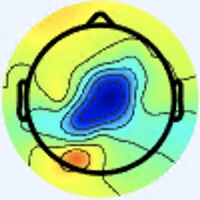

Source data for this figure (header and first rows):
[238 245 255], [238 245 255], [238 245 255], [238 245 255], [238 245 255], [238 245 255], [238 245 255], [238 245 255], [238 245 255], [238 245 255], [238 245 255], [238 245 255], [238 245 255], [238 245 255], [238 245 255], [238 245 255], [238 245 255], [238 245 255], [238 245 255], [238 245 255], [238 245 255], [238 245 255], [238 245 255], [238 245 255]
[238 245 255], [238 245 255], [238 245 255], [238 245 255], [238 245 255], [238 245 255], [238 245 255], [238 245 255], [238 245 255], [238 245 255], [238 245 255], [238 245 255], [238 245 255], [238 245 255], [238 245 255], [238 245 255], [238 245 255], [238 245 255], [238 245 255], [238 245 255], [238 245 255], [238 245 255], [238 245 255], [238 245 255]
[238 245 255], [238 245 255], [238 245 255], [238 245 255], [238 245 255], [238 245 255], [238 245 255], [238 245 255], [238 245 255], [238 245 255], [238 245 255], [238 245 255], [238 245 255], [238 245 255], [238 245 255], [238 245 255], [238 245 255], [238 245 255], [238 245 255], [238 245 255], [238 245 255], [238 245 255], [238 245 255], [238 245 255]
[238 245 255], [238 245 255], [238 245 255], [238 245 255], [238 245 255], [238 245 255], [238 245 255], [238 245 255], [238 245 255], [238 245 255], [238 245 255], [238 245 255], [238 245 255], [238 245 255], [238 245 255], [238 245 255], [238 245 255], [238 245 255], [238 245 255], [238 245 255], [238 245 255], [238 245 255], [238 245 255], [238 245 255]
[238 245 255], [238 245 255], [238 245 255], [238 245 255], [238 245 255], [238 245 255], [238 245 255], [238 245 255], [238 245 255], [238 245 255], [238 245 255], [238 245 255], [238 245 255], [238 245 255], [238 245 255], [238 245 255], [238 245 255], [238 245 255], [238 245 255], [238 245 255], [238 245 255], [238 245 255], [238 245 255], [238 245 255]
[238 245 255], [238 245 255], [238 245 255], [238 245 255], [238 245 255], [238 245 255], [238 245 255], [238 245 255], [238 245 255], [238 245 255], [238 245 255], [238 245 255], [238 245 255], [238 245 255], [238 245 255], [238 245 255], [238 245 255], [238 245 255], [238 245 255], [238 245 255], [238 245 255], [238 245 255], [238 245 255], [238 245 255]
[238 245 255], [238 245 255], [238 245 255], [238 245 255], [238 245 255], [238 245 255], [238 245 255], [238 245 255], [238 245 255], [238 245 255], [238 245 255], [238 245 255], [238 245 255], [238 245 255], [238 245 255], [238 245 255], [238 245 255], [238 245 255], [238 245 255], [238 245 255], [238 245 255], [238 245 255], [238 245 255], [238 245 255]
[238 245 255], [238 245 255], [238 245 255], [238 245 255], [238 245 255], [238 245 255], [238 245 255], [238 245 255], [238 245 255], [238 245 255], [238 245 255], [238 245 255], [238 245 255], [238 245 255], [238 245 255], [238 245 255], [238 245 255], [238 245 255], [238 245 255], [238 245 255], [238 245 255], [238 245 255], [238 245 255], [238 245 255]
[238 245 255], [238 245 255], [238 245 255], [238 245 255], [238 245 255], [238 245 255], [238 245 255], [238 245 255], [238 245 255], [238 245 255], [238 245 255], [238 245 255], [238 245 255], [238 245 255], [238 245 255], [238 245 255], [238 245 255], [238 245 255], [238 245 255], [238 245 255], [238 245 255], [238 245 255], [238 245 255], [238 245 255]
[238 245 255], [238 245 255], [238 245 255], [238 245 255], [238 245 255], [238 245 255], [238 245 255], [238 245 255], [238 245 255], [238 245 255], [238 245 255], [238 245 255], [238 245 255], [238 245 255], [238 245 255], [238 245 255], [238 245 255], [238 245 255], [238 245 255], [238 245 255], [238 245 255], [238 245 255], [238 245 255], [238 245 255]
[238 245 255], [238 245 255], [238 245 255], [238 245 255], [238 245 255], [238 245 255], [238 245 255], [238 245 255], [238 245 255], [238 245 255], [238 245 255], [238 245 255], [238 245 255], [238 245 255], [238 245 255], [238 245 255], [238 245 255], [238 245 255], [238 245 255], [238 245 255], [238 245 255], [238 245 255], [238 245 255], [238 245 255]
[238 245 255], [238 245 255], [238 245 255], [238 245 255], [238 245 255], [238 245 255], [238 245 255], [238 245 255], [238 245 255], [238 245 255], [238 245 255], [238 245 255], [238 245 255], [238 245 255], [238 245 255], [238 245 255], [238 245 255], [238 245 255], [238 245 255], [238 245 255], [238 245 255], [238 245 255], [238 245 255], [238 245 255]
[238 245 255], [238 245 255], [238 245 255], [238 245 255], [238 245 255], [238 245 255], [238 245 255], [238 245 255], [238 245 255], [238 245 255], [238 245 255], [238 245 255], [238 245 255], [238 245 255], [238 245 255], [238 245 255], [238 245 255], [238 245 255], [238 245 255], [238 245 255], [237 244 254], [237 244 254], [237 244 254], [237 244 254]
[238 245 255], [238 245 255], [238 245 255], [238 245 255], [238 245 255], [238 245 255], [238 245 255], [238 245 255], [238 245 255], [238 245 255], [238 245 255], [238 245 255], [238 245 255], [238 245 255], [238 245 255], [238 245 255], [238 245 255], [238 245 255], [237 244 254], [237 244 254], [237 244 254], [237 244 254], [237 244 254], [237 244 254]
[238 245 255], [238 245 255], [238 245 255], [238 245 255], [238 245 255], [238 245 255], [238 245 255], [238 245 255], [238 245 255], [238 245 255], [238 245 255], [238 245 255], [238 245 255], [238 245 255], [238 245 255], [238 245 255], [237 244 254], [237 244 254], [237 244 254], [237 244 254], [237 244 254], [237 244 254], [237 244 254], [237 244 254]
[238 245 255], [238 245 255], [238 245 255], [238 245 255], [238 245 255], [238 245 255], [238 245 255], [238 245 255], [238 245 255], [238 245 255], [238 245 255], [238 245 255], [238 245 255], [238 245 255], [238 245 255], [238 245 255], [237 244 254], [237 244 254], [237 244 254], [237 244 254], [237 244 254], [237 244 254], [237 244 252], [237 244 252]
[238 245 255], [238 245 255], [238 245 255], [238 245 255], [238 245 255], [238 245 255], [238 245 255], [238 245 255], [238 245 255], [238 245 255], [238 245 255], [238 245 255], [238 245 255], [238 245 255], [238 245 255], [238 245 255], [239 243 255], [239 243 255], [237 243 255], [237 243 255], [237 244 254], [237 244 252], [237 244 250], [237 244 250]
[238 245 255], [238 245 255], [238 245 255], [238 245 255], [238 245 255], [238 245 255], [238 245 255], [238 245 255], [238 245 255], [238 245 255], [238 245 255], [238 245 255], [238 245 255], [238 245 255], [238 245 255], [238 245 255], [239 243 254], [239 243 254], [237 243 255], [237 243 255], [237 244 254], [237 244 252], [237 244 250], [237 244 250]
[238 245 255], [238 245 255], [238 245 255], [238 245 255], [238 245 255], [238 245 255], [238 245 255], [238 245 255], [238 245 255], [238 245 255], [238 245 255], [238 245 255], [238 245 255], [238 245 255], [238 245 255], [238 245 255], [237 244 252], [237 244 252], [237 244 254], [237 244 254], [237 244 252], [237 244 252], [237 244 252], [237 244 252]
[238 245 255], [238 245 255], [238 245 255], [238 245 255], [238 245 255], [238 245 255], [238 245 255], [238 245 255], [238 245 255], [238 245 255], [238 245 255], [238 245 255], [238 245 255], [238 245 255], [238 245 255], [238 245 255], [237 244 252], [237 244 252], [237 244 252], [237 244 252], [237 244 254], [237 244 254], [237 244 254], [237 244 254]
[238 245 255], [238 245 255], [238 245 255], [238 245 255], [238 245 255], [238 245 255], [238 245 255], [238 245 255], [238 245 255], [238 245 255], [238 245 255], [238 245 255], [238 245 255], [238 245 255], [238 245 255], [238 245 255], [236 244 255], [236 244 255], [237 243 255], [237 244 254], [237 243 255], [237 243 255], [239 243 255], [239 243 255]
[238 245 255], [238 245 255], [238 245 255], [238 245 255], [238 245 255], [238 245 255], [238 245 255], [238 245 255], [238 245 255], [238 245 255], [238 245 255], [238 245 255], [238 245 255], [238 245 255], [238 245 255], [238 245 255], [237 245 255], [237 245 255], [238 244 255], [237 244 254], [237 243 255], [237 243 255], [239 242 255], [239 242 255]
[238 245 255], [238 245 255], [238 245 255], [238 245 255], [238 245 255], [238 245 255], [238 245 255], [238 245 255], [238 245 255], [238 245 255], [238 245 255], [238 245 255], [238 245 255], [238 245 255], [238 245 255], [238 245 255], [237 246 255], [237 246 255], [238 245 253], [238 245 253], [240 244 255], [239 243 255], [239 242 255], [239 242 255]
[238 245 255], [238 245 255], [238 245 255], [238 245 255], [238 245 255], [238 245 255], [238 245 255], [238 245 255], [238 245 255], [238 245 255], [238 245 255], [238 245 255], [238 245 255], [238 245 255], [238 245 255], [238 245 255], [237 246 253], [237 246 251], [238 245 251], [238 245 251], [240 244 255], [240 244 255], [239 242 255], [239 242 255]
[238 245 255], [238 245 255], [238 245 255], [238 245 255], [238 245 255], [238 245 255], [238 245 255], [238 245 255], [238 245 255], [238 245 255], [238 245 255], [238 245 255], [238 245 255], [238 245 255], [238 245 255], [238 245 253], [238 245 251], [238 246 249], [240 245 249], [240 245 251], [239 243 254], [239 243 255], [237 243 255], [237 243 255]
[238 245 255], [238 245 255], [238 245 255], [238 245 255], [238 245 255], [238 245 255], [238 245 255], [238 245 255], [238 245 255], [238 245 255], [238 245 255], [238 245 255], [238 245 255], [238 245 255], [238 245 255], [238 245 253], [238 245 253], [238 245 251], [240 245 249], [240 245 251], [240 244 255], [238 244 255], [238 244 255], [237 246 255]
[238 245 255], [238 245 255], [238 245 255], [238 245 255], [238 245 255], [238 245 255], [238 245 255], [238 245 255], [238 245 255], [238 245 255], [238 245 255], [238 245 255], [238 245 253], [238 245 253], [238 245 253], [238 245 255], [238 244 255], [238 244 255], [238 245 253], [238 245 253], [238 245 255], [238 244 255], [238 245 255], [238 247 254]
[238 245 255], [238 245 255], [238 245 255], [238 245 255], [238 245 255], [237 244 254], [237 244 254], [237 244 254], [238 245 255], [238 245 255], [238 245 255], [238 245 255], [238 245 253], [238 245 253], [238 245 253], [238 245 255], [238 244 255], [238 244 255], [238 245 253], [238 245 253], [239 246 255], [238 247 255], [238 247 254], [238 249 253]
[238 245 255], [238 245 255], [238 245 255], [237 244 254], [237 244 254], [237 244 254], [237 244 254], [237 244 254], [237 244 254], [238 245 255], [238 245 253], [238 245 253], [238 245 253], [238 245 253], [238 245 253], [238 245 253], [237 246 255], [237 246 255], [238 245 251], [238 246 249], [238 247 252], [238 247 252], [239 248 253], [238 249 251]
[238 245 255], [238 245 255], [237 244 254], [237 244 254], [237 244 254], [237 244 254], [237 244 254], [237 244 254], [237 244 254], [237 244 254], [237 244 252], [238 245 253], [238 245 253], [238 245 253], [238 245 253], [238 245 253], [237 246 255], [237 246 253], [238 246 249], [238 246 248], [238 248 250], [238 247 252], [238 249 253], [238 249 253]
[238 245 255], [237 244 254], [237 244 254], [237 244 254], [236 243 253], [236 243 253], [237 244 254], [237 244 254], [237 244 254], [237 244 254], [237 244 252], [237 244 252], [237 244 252], [238 245 253], [238 245 253], [237 244 252], [237 246 253], [236 247 251], [237 247 249], [237 247 249], [238 247 252], [238 247 254], [238 248 255], [236 249 255]
[237 244 254], [237 244 254], [237 244 254], [236 243 253], [236 243 253], [236 243 253], [237 244 254], [237 244 254], [236 243 253], [237 244 254], [237 244 252], [237 244 252], [237 244 252], [237 244 252], [237 244 252], [237 244 252], [237 246 253], [237 246 251], [237 247 249], [237 247 249], [236 247 251], [237 248 254], [237 247 255], [238 248 255]
[237 243 255], [237 243 255], [237 243 255], [236 242 254], [236 242 254], [236 242 254], [236 243 253], [236 243 253], [237 244 254], [237 244 254], [237 244 252], [237 244 252], [237 244 252], [237 244 252], [237 244 250], [238 245 251], [238 245 251], [237 247 249], [238 247 252], [238 249 251], [236 250 253], [236 250 253], [238 249 253], [238 247 252]
[237 243 255], [237 243 255], [237 243 255], [236 242 254], [236 242 254], [236 242 254], [236 243 253], [236 243 253], [237 244 254], [237 244 254], [237 244 252], [237 244 252], [237 244 252], [237 244 252], [238 245 251], [238 245 251], [238 246 249], [238 246 249], [237 246 251], [237 248 252], [236 250 253], [235 249 250], [237 246 251], [239 244 248]
[237 243 255], [237 243 255], [237 243 255], [236 242 254], [236 242 254], [236 242 254], [236 243 253], [236 243 253], [237 244 254], [237 244 254], [237 244 254], [237 244 254], [237 244 252], [238 245 253], [238 245 253], [238 245 251], [239 247 250], [238 246 249], [238 247 254], [238 247 254], [238 249 255], [238 247 252], [239 243 252], [240 241 243]
[237 243 255], [237 243 255], [237 243 255], [236 242 254], [236 242 254], [236 242 254], [236 243 253], [236 243 253], [237 244 254], [237 244 254], [237 244 254], [237 244 254], [237 244 252], [238 245 253], [238 245 253], [239 246 252], [240 248 251], [240 248 251], [239 248 253], [239 248 255], [241 248 255], [241 246 252], [240 244 247], [241 241 229]
[237 244 254], [237 244 254], [237 244 254], [236 243 253], [236 243 253], [236 243 253], [236 243 253], [236 243 253], [237 244 254], [237 244 254], [237 244 254], [237 244 254], [238 245 255], [238 245 255], [239 246 254], [239 246 252], [240 250 252], [240 250 251], [241 249 251], [241 249 251], [243 248 254], [242 246 249], [243 242 237], [244 244 208]
[237 244 254], [237 244 254], [237 244 254], [237 244 254], [237 244 254], [237 244 254], [237 244 254], [237 244 254], [237 244 254], [237 244 254], [237 244 254], [237 244 254], [238 245 255], [238 245 255], [239 246 254], [239 246 254], [239 248 253], [240 249 254], [241 249 252], [243 248 254], [241 244 253], [242 242 240], [244 243 215], [245 246 178]
[237 244 254], [237 244 254], [237 244 254], [237 244 254], [237 244 254], [237 244 254], [237 244 254], [237 244 254], [237 244 254], [237 244 254], [237 244 254], [237 244 254], [237 244 254], [238 245 255], [238 245 255], [239 246 255], [237 246 255], [238 246 255], [240 246 255], [240 243 255], [239 238 254], [240 238 226], [242 242 178], [244 248 138]
[237 244 254], [237 244 254], [237 244 254], [237 244 254], [237 244 254], [237 244 254], [237 244 254], [237 244 254], [237 244 254], [237 244 254], [237 244 254], [237 244 254], [237 244 254], [238 245 255], [238 245 255], [238 247 255], [235 245 255], [236 246 255], [238 244 255], [238 241 250], [236 237 231], [236 237 195], [239 244 144], [242 249 111]
[238 245 253], [238 245 253], [237 244 252], [237 244 252], [237 244 254], [237 244 254], [237 244 254], [237 244 254], [237 244 254], [237 244 254], [238 245 255], [238 245 255], [238 245 255], [239 246 255], [238 245 255], [235 244 253], [233 243 253], [233 243 252], [240 247 253], [242 249 231], [236 244 185], [234 241 145], [236 247 109], [241 248  92]
[238 245 253], [238 245 253], [237 244 252], [237 244 252], [237 244 254], [237 244 254], [237 244 254], [237 244 254], [237 244 254], [238 245 255], [238 245 255], [238 245 255], [238 245 255], [239 246 255], [237 244 254], [235 242 252], [231 241 250], [232 243 247], [241 247 245], [244 251 217], [238 249 157], [234 247 115], [238 249  93], [241 249  84]
[238 245 253], [238 245 253], [238 245 253], [238 245 253], [237 244 252], [238 245 253], [238 245 255], [238 245 255], [238 245 255], [238 245 255], [238 245 253], [238 245 253], [238 245 253], [238 245 253], [239 243 252], [234 241 249], [231 241 243], [231 241 240], [239 244 237], [242 249 205], [236 249 141], [234 248 101], [238 249  93], [239 249  88]
[238 245 253], [238 245 253], [238 245 253], [238 245 253], [238 245 253], [238 245 253], [238 245 255], [238 245 255], [238 245 255], [238 245 255], [238 245 253], [238 245 253], [238 245 253], [238 245 253], [238 242 251], [235 240 244], [233 242 239], [233 242 225], [236 243 209], [236 246 175], [233 248 121], [234 249  94], [238 249  93], [240 250  91]
[238 245 253], [238 245 253], [238 245 253], [238 245 253], [238 245 253], [238 245 253], [239 246 254], [239 246 254], [239 246 254], [239 246 254], [239 246 254], [238 245 253], [241 245 254], [240 244 253], [237 242 248], [234 240 240], [235 243 232], [231 242 202], [231 245 160], [232 247 128], [233 248 103], [234 250  91], [238 250  92], [238 250  92]
[238 245 253], [238 245 253], [239 246 254], [239 246 254], [239 246 254], [239 246 254], [239 246 254], [239 246 254], [239 246 254], [239 246 254], [239 246 254], [238 245 253], [241 245 254], [240 244 253], [237 242 248], [233 240 233], [233 242 215], [231 243 177], [229 247 127], [230 250  99], [234 251  93], [235 251  90], [235 249  91], [236 248  90]
[239 246 252], [239 246 252], [239 246 254], [239 246 254], [239 246 254], [239 246 254], [239 246 254], [239 246 254], [239 246 254], [239 246 254], [241 246 252], [241 246 252], [241 246 252], [240 245 251], [236 241 247], [233 239 225], [232 242 190], [231 246 151], [231 249 111], [231 252  89], [234 252  88], [235 252  88], [235 250  89], [234 248  90]
[239 246 255], [239 246 254], [239 246 252], [239 246 252], [239 246 252], [239 246 254], [239 246 254], [239 246 254], [239 246 254], [239 246 252], [241 246 252], [241 245 254], [241 245 254], [240 245 251], [236 241 245], [233 241 217], [231 243 167], [232 250 132], [232 252 103], [231 252  85], [233 252  85], [234 251  85], [234 250  89], [234 250  89]
[239 245 255], [239 245 255], [240 247 253], [240 248 250], [242 247 251], [242 247 253], [242 246 255], [242 246 255], [239 246 252], [240 248 251], [239 246 254], [241 245 255], [242 246 255], [241 244 253], [236 240 239], [235 243 206], [231 245 148], [231 249 115], [230 250  99], [231 251  91], [231 252  87], [231 249  85], [231 249  85], [231 249  85]
[239 245 255], [239 245 255], [239 246 252], [240 248 250], [242 247 251], [242 247 253], [242 246 255], [242 246 255], [239 247 250], [240 247 253], [238 245 253], [237 244 254], [241 245 255], [240 244 247], [236 240 223], [232 243 185], [229 246 132], [230 250 103], [229 250  97], [230 252  92], [229 251  88], [229 250  85], [228 249  84], [229 250  85]
[239 246 255], [239 246 255], [239 246 254], [239 246 252], [241 246 252], [241 246 252], [239 246 252], [240 247 253], [240 247 253], [240 247 255], [237 244 254], [236 243 251], [239 244 248], [237 245 230], [230 242 196], [227 242 157], [227 247 116], [227 251  95], [227 251  91], [227 252  88], [226 251  87], [227 250  84], [227 249  86], [228 250  87]
[238 245 253], [239 246 254], [239 246 255], [239 246 254], [241 245 254], [241 246 252], [239 246 252], [239 246 252], [241 248 254], [239 246 254], [236 243 251], [235 243 245], [238 246 235], [235 247 211], [227 243 168], [220 242 133], [225 248 108], [226 251  95], [227 253  92], [226 252  90], [224 251  86], [224 249  85], [224 248  88], [225 249  89]
[238 245 251], [238 245 253], [239 245 255], [238 244 255], [238 245 255], [238 245 253], [239 246 252], [239 246 252], [240 247 253], [240 247 253], [236 243 249], [234 244 236], [234 247 217], [230 248 186], [223 246 142], [217 242 112], [221 248 105], [225 251 100], [226 253  98], [225 253  93], [223 251  89], [222 248  87], [222 247  91], [223 248  92]
[238 245 251], [238 245 253], [238 244 255], [238 244 255], [238 244 255], [238 245 255], [239 246 254], [239 246 252], [240 247 253], [240 248 251], [236 245 244], [233 244 227], [231 248 196], [226 249 161], [221 247 122], [216 246 100], [220 250 102], [222 253 100], [224 254  98], [222 252  94], [220 250  90], [221 249  89], [221 248  91], [221 248  93]
[238 245 253], [238 245 255], [238 244 255], [238 244 255], [237 243 255], [237 243 255], [238 245 255], [240 247 255], [239 249 251], [239 249 248], [235 246 238], [230 245 212], [227 248 171], [223 249 139], [219 247 110], [217 248  95], [219 250  95], [219 253  96], [221 253  94], [220 252  91], [218 250  89], [219 249  89], [219 249  89], [219 249  91]
[238 245 253], [238 245 253], [238 244 255], [238 244 255], [237 243 255], [237 243 255], [238 245 255], [240 247 255], [239 248 253], [239 250 246], [235 248 231], [228 246 198], [224 248 152], [220 250 120], [219 249 103], [216 250  93], [217 251  94], [218 252  93], [218 252  93], [216 251  89], [216 251  89], [218 250  89], [218 250  89], [218 250  89]
[237 244 250], [237 244 252], [237 243 255], [237 243 255], [236 242 255], [237 243 255], [238 245 255], [240 247 255], [240 249 255], [241 252 246], [233 247 221], [227 247 186], [222 250 139], [217 250 109], [218 251 100], [217 251  94], [217 251  92], [216 252  92], [215 251  91], [216 252  94], [216 252  94], [216 250  93], [216 250  91], [217 251  92]
[237 245 248], [237 244 250], [237 244 254], [237 243 255], [237 243 255], [237 243 255], [238 245 253], [238 245 251], [237 246 253], [239 250 242], [232 248 211], [225 247 172], [219 248 129], [214 248 101], [216 250  94], [216 250  91], [216 252  92], [217 253  93], [214 250  92], [213 249  91], [214 249  93], [214 250  92], [215 249  90], [216 250  91]
[237 245 247], [237 245 248], [237 244 252], [238 244 255], [240 243 255], [240 244 255], [237 244 250], [235 243 246], [233 242 247], [233 245 231], [224 244 191], [216 242 151], [215 246 119], [215 249 100], [218 252  95], [218 253  91], [214 250  90], [215 252  94], [213 250  93], [212 249  92], [214 251  93], [214 251  93], [214 250  90], [215 251  91]
[237 246 245], [237 245 247], [237 244 250], [238 245 255], [241 245 255], [241 245 255], [236 244 247], [232 241 240], [233 244 240], [229 243 217], [218 241 169], [211 240 134], [215 246 116], [218 252 103], [218 252  93], [215 250  86], [213 249  89], [211 248  90], [211 248  90], [212 249  92], [212 249  92], [213 250  93], [216 252  94], [218 253  97]
[236 244 246], [237 245 247], [239 244 250], [240 244 253], [242 246 255], [242 246 255], [236 243 249], [231 240 235], [226 239 219], [220 238 190], [211 237 146], [207 239 116], [213 246 107], [218 253 101], [217 251  94], [214 249  87], [213 250  85], [213 250  85], [215 251  91], [218 253  97], [217 252  98], [216 251  99], [217 253 101], [219 255 103]
... 139 more rows
